The GitHub repository asasryabov/potato-illness-yolo-scaner contains a labelled image folder "DatasetYOLO" with 7 categories: bacteria, fungi, healthy, nematode, pest, phytopthora, virus. Examples follow, each with its label.

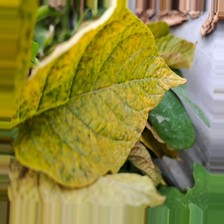
Label: nematode

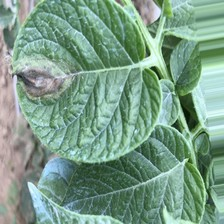
Label: phytopthora

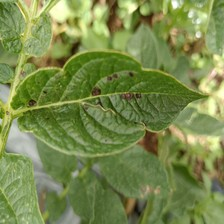
Label: fungi

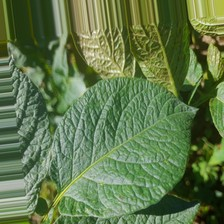
Label: healthy

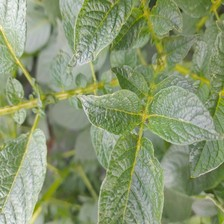
Label: virus

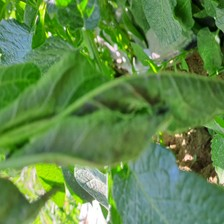
Label: bacteria
